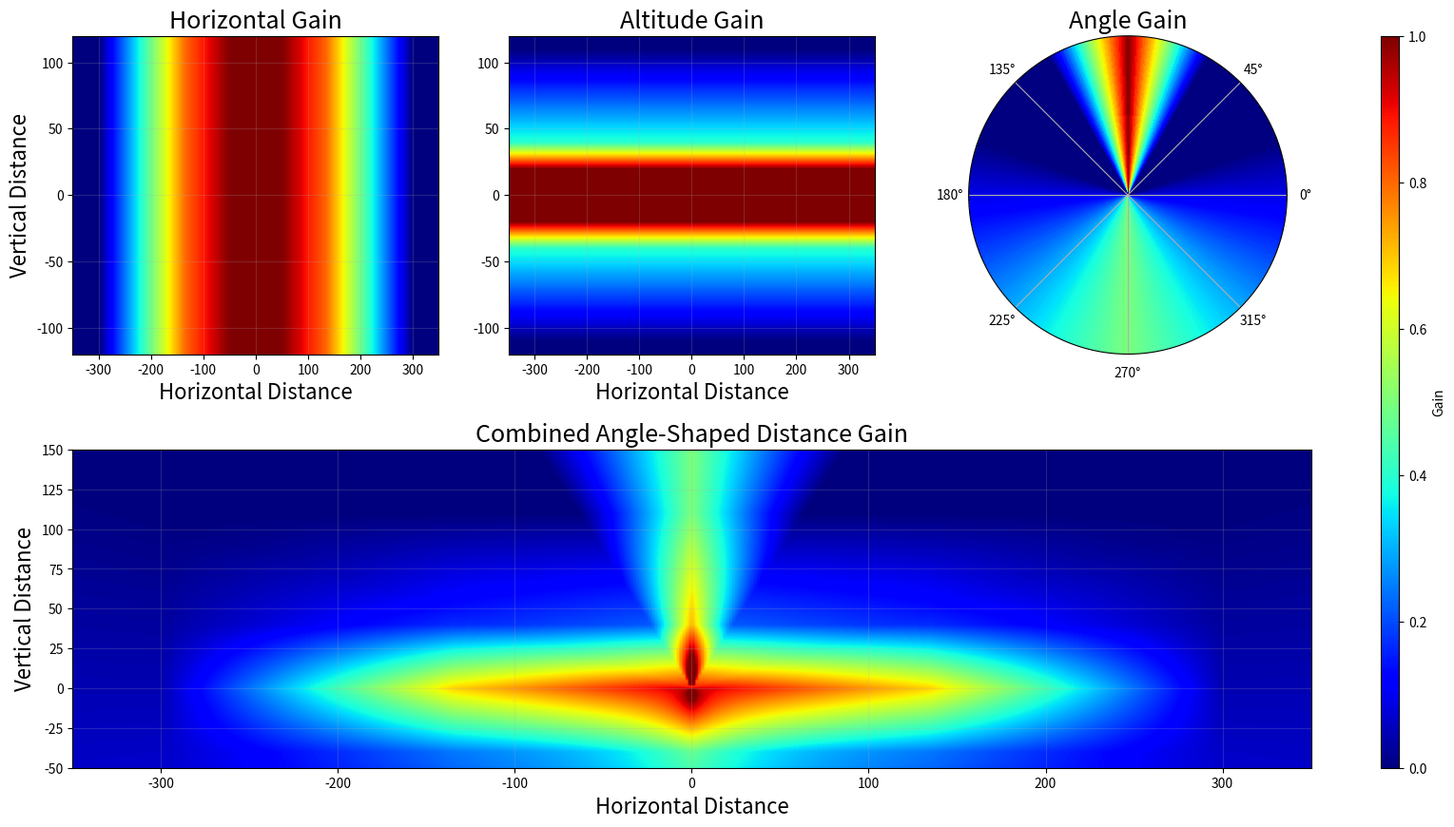

Python code for this plot: (Note: this script raises an exception after producing the figure.)
import numpy as np
import matplotlib.pyplot as plt
from matplotlib.colors import LinearSegmentedColormap

def truncate_colormap(cmap_name="jet", minval=0.15, maxval=1.0, n=256):
    cmap = plt.get_cmap(cmap_name)
    new_cmap = LinearSegmentedColormap.from_list(
        f"trunc_{cmap_name}",
        cmap(np.linspace(minval, maxval, n))
    )
    return new_cmap


def disturbance_gain(dist_vec, drone_vel_dir, animal_vel_dir, config):

    g_h = horizontal_gain(dist_vec)
    g_v = altitude_gain(dist_vec)
    g_a = 1 - angle_gain(dist_vec)
    g_ax = 1 - animal_axis_gain(dist_vec, animal_vel_dir)
    g_he = heading_relief(dist_vec, drone_vel_dir)

    angle_re = g_a * config.max_angle_relief
    axis_re = g_ax * config.max_axis_relief
    heading_re = g_he * config.max_heading_relief

    base = g_h * g_v
    
    D = base * ((1-angle_re) * (1-heading_re) * (1-axis_re))
    return D

def altitude_gain(dist_vec):
    _, _, z = dist_vec
    z = abs(z)

    if z <= 40:
        return 1.0 - 0.6 * (z - 20) / 20
    elif z <= 110:
        return 0.4 * (1 - (z - 40) / 70)
    return 0.0


def horizontal_gain(dist_vec):
    dx, dy, _ = dist_vec
    d = np.sqrt(dx * dx + dy * dy)

    if d <= 135:
        return 1.0 - 0.2 * (d - 50) / 85
    elif d <= 300:
        return 0.8 * (1 - (d - 135) / 165)
    return 0.0

def heading_relief(dist_vec, drone_vel_dir):
    v = np.asarray(drone_vel_dir, dtype=float)
    d = np.asarray(dist_vec, dtype=float)

    v_norm = np.linalg.norm(v)
    d_norm = np.linalg.norm(d)

    if v_norm < 1e-8 or d_norm < 1e-8:
        return 0.0

    cos_theta = np.dot(v, d) / (v_norm * d_norm)
    cos_theta = np.clip(cos_theta, -1.0, 1.0)

    return max(0.0, cos_theta)

def animal_axis_gain(dist_vec, animal_vel_dir):
    d = dist_vec
    a = animal_vel_dir

    # horizontal plane only
    d_xy = d[:2]
    a_xy = a[:2]

    d_norm = np.linalg.norm(d_xy)
    a_norm = np.linalg.norm(a_xy)

    if d_norm < 1e-8 or a_norm < 1e-8:
        return 0.0

    d_u = d_xy / d_norm
    a_u = a_xy / a_norm

    # abs -> front and back both high, side low
    cos_phi = np.clip(np.dot(d_u, a_u), -1.0, 1.0)
    return abs(cos_phi)

def speed_gain(drone_vel_speed, v_min=2, v_max=8):
    if drone_vel_speed <= v_min:
        return 0.0

    g = (drone_vel_speed - v_min) / (v_max - v_min)
    return min(max(g, 0.0), 1.0)

# Visualization helpers (grid evaluation)
def evaluate_on_grid(func, X, Y):
    """Evaluate scalar gain function over a meshgrid."""
    Z = np.zeros_like(X, dtype=float)

    for i in range(X.shape[0]):
        for j in range(X.shape[1]):
            dist_vec = (X[i, j], 0.0, Y[i, j])
            Z[i, j] = func(dist_vec)

    return Z


def angle_gain(dist_vec):
    dx, dy, z = dist_vec
    horizontal_dist = np.sqrt(dx * dx + dy * dy)

    a = np.degrees(np.arctan2(z, horizontal_dist)) % 360.0

    if a < 20.0:
        # wrapped segment: 270 -> 360 -> 20
        # 270 : 0.5, 20 : 0
        t = (a + 90.0) / 110.0
        return 0.5 * (1.0 - t)

    elif a < 60.0:
        # 20 -> 60 : 0
        return 0.0

    elif a < 90.0:
        # 60 -> 90 : 0 -> 1
        return (a - 60.0) / 30.0

    elif a < 120.0:
        # 90 -> 120 : 1 -> 0
        return 1.0 - (a - 90.0) / 30.0

    elif a < 160.0:
        # 120 -> 160 : 0
        return 0.0

    elif a < 270.0:
        # 160 -> 270 : 0 -> 0.5
        return 0.5 * (a - 160.0) / 110.0

    else:
        # 270 -> 360 : 0.5 -> interpolated value toward 20
        t = (a - 270.0) / 110.0
        return 0.5 * (1.0 - t)
    
def angle_plot():
    angles = np.linspace(0, 360, 720)
    gains = []

    for a in angles:
        rad = np.radians(a)

        # create synthetic vector that produces this angle
        dist_vec = (np.cos(rad), 0.0, np.sin(rad))
        gains.append(angle_gain(dist_vec))

    gains = np.array(gains)
    angles_rad = np.radians(angles)

    r = np.linspace(0, 1, 2)
    theta, R = np.meshgrid(angles_rad, r)
    Z = np.tile(gains, (2,1))

    fig, ax = plt.subplots(subplot_kw={"projection": "polar"}, figsize=(8,8))

    c = ax.pcolormesh(theta, R, Z, shading="auto", cmap="RdYlGn_r", vmin=0, vmax=1)

    ax.set_yticks([])
    ax.set_title("Angle Gain Disturbance (360°)")

    plt.colorbar(c, label="Disturbance Gain")
    plt.savefig("./figures/angle.png", dpi=300)
    plt.show()

def distance_plot():
    x = np.linspace(-120, 120, 400)   # horizontal distance
    z = np.linspace(-120, 120, 400)   # vertical distance
    X, Z = np.meshgrid(x, z)

    G = np.zeros_like(X, dtype=float)

    for i in range(X.shape[0]):
        for j in range(X.shape[1]):
            dist_vec = (X[i, j], 0.0, Z[i, j])
            g_h = horizontal_gain(dist_vec)
            g_v = altitude_gain(dist_vec)
            G[i, j] = g_h * g_v

    plt.figure(figsize=(7, 6))
    im = plt.imshow(
        G,
        extent=[x.min(), x.max(), z.min(), z.max()],
        origin="lower",
        cmap="RdYlGn_r",
        vmin=0,
        vmax=1,
        aspect="auto"
    )

    plt.colorbar(im, label="Distance Disturbance Gain")
    plt.xlabel("Horizontal Distance")
    plt.ylabel("Vertical Distance")
    plt.title("Horizontal + Vertical Distance Gain")
    plt.grid(alpha=0.2)
    plt.savefig("./figures/distance.png", dpi=300)
    plt.show()    

def angle_distance_plot():
    x = np.linspace(-350, 350, 400)
    z = np.linspace(-50, 100, 400)
    X, Z = np.meshgrid(x, z)

    G = np.zeros_like(X, dtype=float)

    for i in range(X.shape[0]):
        for j in range(X.shape[1]):
            dist_vec = (X[i, j], 0.0, Z[i, j])

            g_h = horizontal_gain(dist_vec)
            g_v = altitude_gain(dist_vec)
            g_a = angle_gain(dist_vec)

            comps = [g_a]
            base = g_h * g_v
            G[i, j] = (base + sum(comps)) / (len(comps) + 1)

    plt.figure(figsize=(7, 6))
    im = plt.imshow(
        G,
        extent=[x.min(), x.max(), z.min(), z.max()],
        origin="lower",
        cmap=truncate_colormap(cmap_name="hot", minval=0, maxval=0.42),
        aspect="auto"
    )

    plt.colorbar(im, label="Angle + Distance Disturbance Gain")
    plt.xlabel("Horizontal Distance")
    plt.ylabel("Vertical Distance")
    plt.title("Combined Angle-Shaped Distance Gain")
    plt.grid(alpha=0.2)
    plt.savefig("./figures/angle_distance.png", dpi=300)
    plt.show()

def component_plots():
    # top-row grids
    x_top = np.linspace(-350, 350, 400)
    z_top = np.linspace(-120, 120, 400)
    X_top, Z_top = np.meshgrid(x_top, z_top)

    G_h = np.zeros_like(X_top, dtype=float)
    G_v = np.zeros_like(X_top, dtype=float)

    for i in range(X_top.shape[0]):
        for j in range(X_top.shape[1]):
            dist_vec = (X_top[i, j], 0.0, Z_top[i, j])
            G_h[i, j] = horizontal_gain(dist_vec)
            G_v[i, j] = altitude_gain(dist_vec)

    # bottom-row grid: exactly your angle_distance_plot setup
    x_bot = np.linspace(-350, 350, 400)
    z_bot = np.linspace(-50, 150, 400)
    X_bot, Z_bot = np.meshgrid(x_bot, z_bot)

    G_ad = np.zeros_like(X_bot, dtype=float)

    for i in range(X_bot.shape[0]):
        for j in range(X_bot.shape[1]):
            dist_vec = (X_bot[i, j], 0.0, Z_bot[i, j])

            g_h = horizontal_gain(dist_vec)
            g_v = altitude_gain(dist_vec)
            g_a = angle_gain(dist_vec)

            comps = [g_a]
            base = g_h * g_v
            G_ad[i, j] = (base + sum(comps)) / (len(comps) + 1)

    # angle data for polar plot
    angles = np.linspace(0, 360, 720)
    gains = []
    for a in angles:
        rad = np.radians(a)
        dist_vec = (np.cos(rad), 0.0, np.sin(rad))
        gains.append(angle_gain(dist_vec))

    gains = np.array(gains)
    angles_rad = np.radians(angles)

    r = np.linspace(0, 1, 2)
    theta, R = np.meshgrid(angles_rad, r)
    Z_angle = np.tile(gains, (2, 1))

    cmap = truncate_colormap(cmap_name="jet", minval=0.0, maxval=1.0)

    # 2 rows x 4 cols, last col reserved for one tall colorbar
    fig = plt.figure(figsize=(18, 10))
    gs = fig.add_gridspec(
        2, 4,
        width_ratios=[1, 1, 1, 0.05],
        height_ratios=[1, 1],
        wspace=0.25,
        hspace=0.3
    )

    ax1 = fig.add_subplot(gs[0, 0])
    ax2 = fig.add_subplot(gs[0, 1], sharex=ax1, sharey=ax1)
    ax3 = fig.add_subplot(gs[0, 2], projection="polar")
    ax4 = fig.add_subplot(gs[1, 0:3])   # span row 2, cols 1..3
    cax = fig.add_subplot(gs[:, 3])     # colorbar spanning both rows

    im1 = ax1.imshow(
        G_h,
        extent=[x_top.min(), x_top.max(), z_top.min(), z_top.max()],
        origin="lower",
        cmap=cmap,
        vmin=0,
        vmax=1,
        aspect="auto"
    )
    ax1.set_title("Horizontal Gain", size=18)
    ax1.set_xlabel("Horizontal Distance", size=16)
    ax1.set_ylabel("Vertical Distance", size=16)
    ax1.grid(alpha=0.2)

    im2 = ax2.imshow(
        G_v,
        extent=[x_top.min(), x_top.max(), z_top.min(), z_top.max()],
        origin="lower",
        cmap=cmap,
        vmin=0,
        vmax=1,
        aspect="auto"
    )
    ax2.set_title("Altitude Gain", size=18)
    ax2.set_xlabel("Horizontal Distance", size=16)
    ax2.grid(alpha=0.2)

    im3 = ax3.pcolormesh(
        theta,
        R,
        Z_angle,
        shading="auto",
        cmap=cmap,
        vmin=0,
        vmax=1
    )
    ax3.set_title("Angle Gain", size=18)
    ax3.set_yticks([])
    ax3.set_xticks([0, np.pi/4, (np.pi/4)+1*(np.pi/2), (np.pi/4)+2*(np.pi/2), (np.pi/4)+3*(np.pi/2), np.pi, np.pi*3/2])

    im4 = ax4.imshow(
        G_ad,
        extent=[x_bot.min(), x_bot.max(), z_bot.min(), z_bot.max()],
        origin="lower",
        cmap=cmap,
        vmin=0,
        vmax=1,
        aspect="auto"
    )
    
    ax4.set_title("Combined Angle-Shaped Distance Gain", size=18)
    ax4.set_xlabel("Horizontal Distance", size=16)
    ax4.set_ylabel("Vertical Distance", size=16)
    ax4.grid(alpha=0.2)

    cbar = fig.colorbar(im4, cax=cax)
    cbar.set_label("Gain")

    plt.savefig("./figures/comps.png", dpi=300, bbox_inches="tight")
    plt.show()

if __name__ == "__main__":
    # angle_plot()
    # distance_plot()
    # angle_distance_plot()
    component_plots()
    ...
